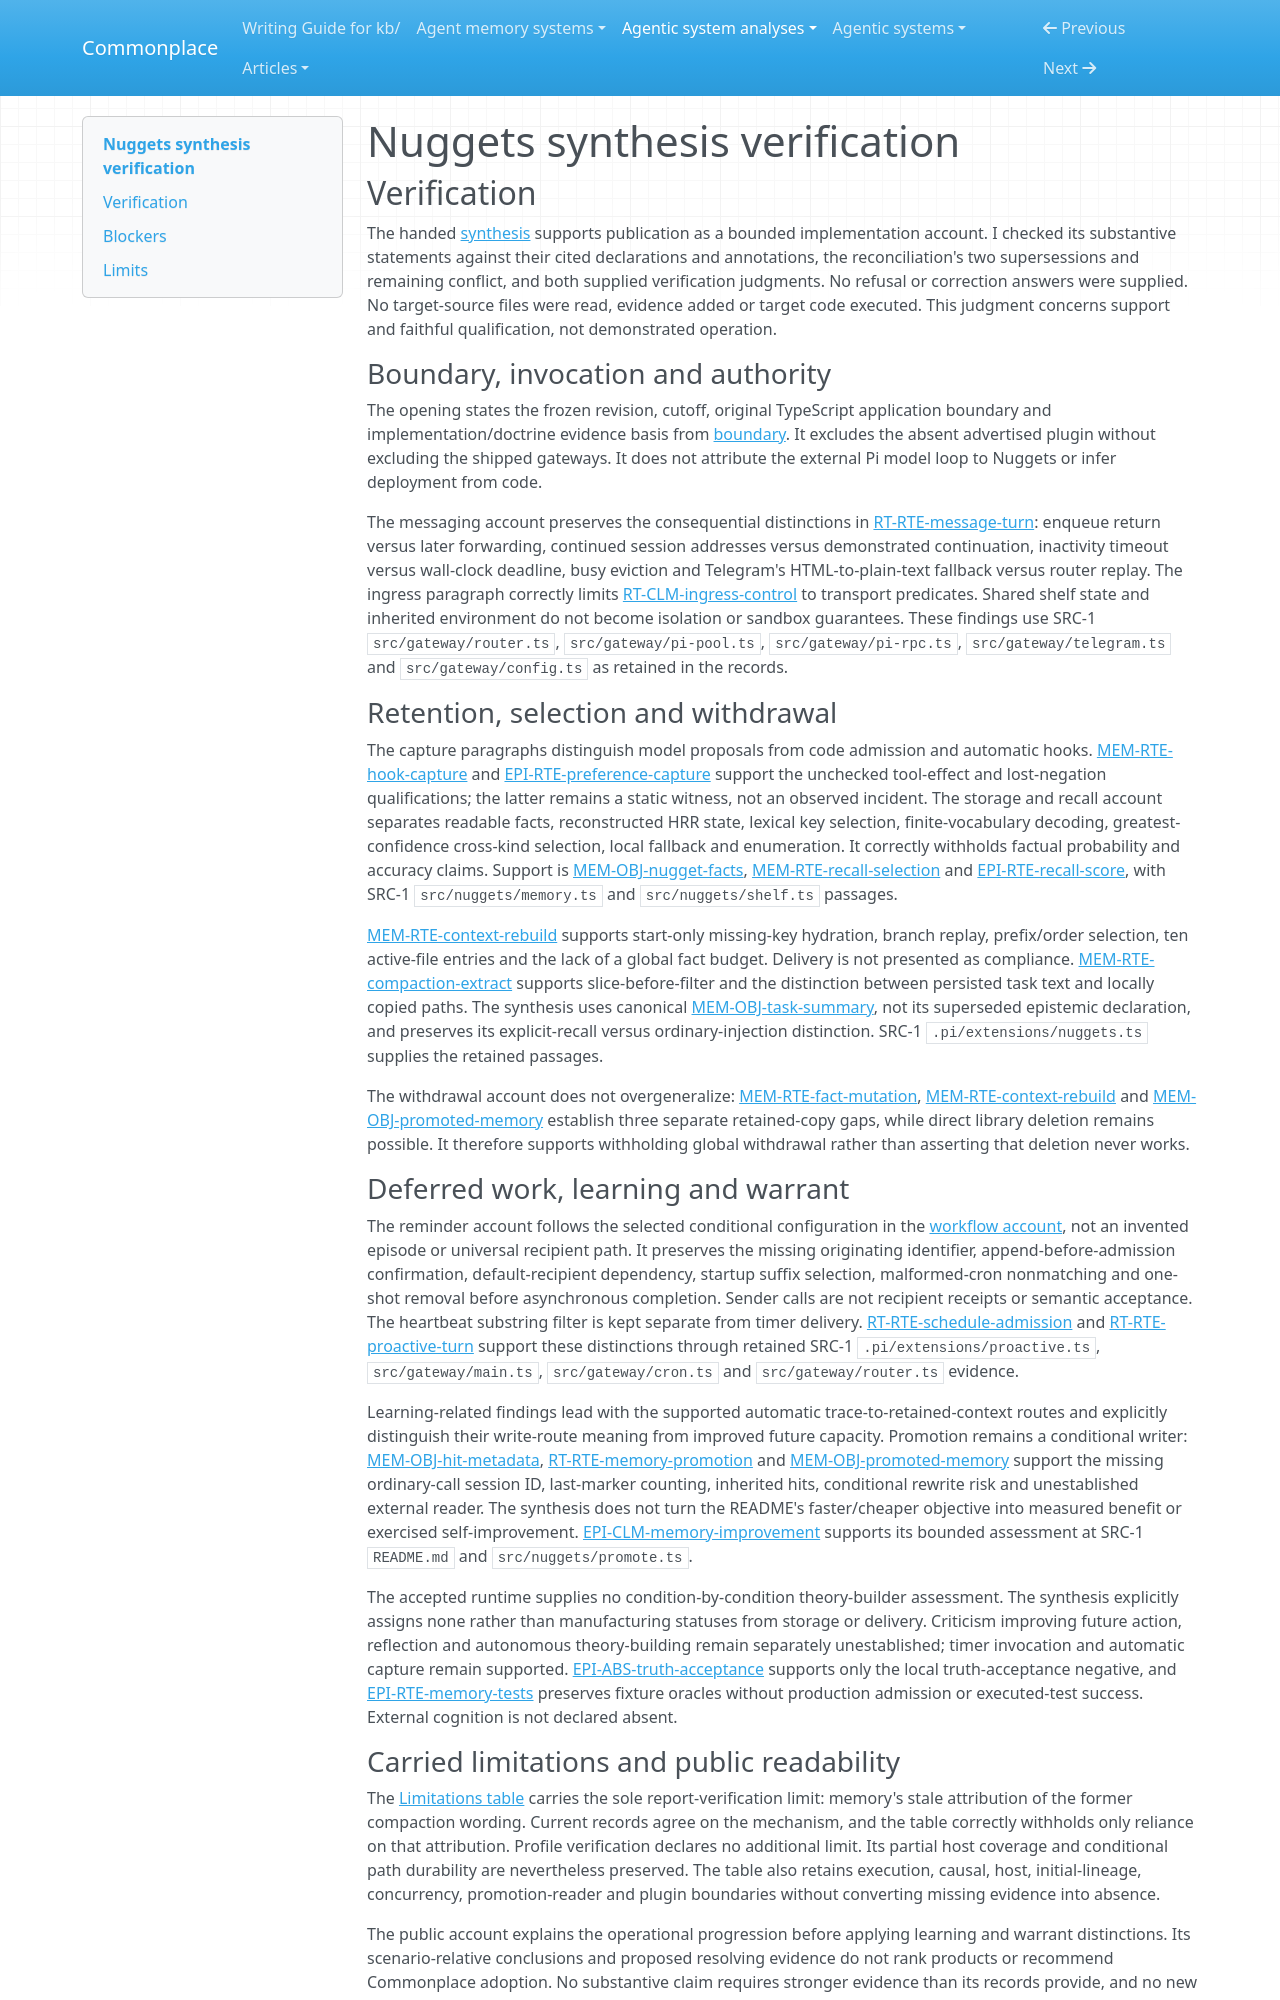

repository: zby/commonplace · page: agentic-system-analyses/retained/nuggets/synthesis-verification/index.html · generator: mkdocs

---
type: agentic-system-analyses/types/agentic-system-verification.md
description: "Independent verification of Nuggets' public synthesis against the accepted records and settled limitations at the frozen TypeScript revision."
run-id: AAS-2026-10-14-nuggets-c2e87e6916cc-01
reviewed-boundary: "714cab8a3b1fb843aa98dfb51584d2c07a6739f3"
---

# Nuggets synthesis verification

## Verification

The handed [synthesis](synthesis.md#bounded-synthesis) supports publication as a bounded implementation account. I checked its substantive statements against their cited declarations and annotations, the reconciliation's two supersessions and remaining conflict, and both supplied verification judgments. No refusal or correction answers were supplied. No target-source files were read, evidence added or target code executed. This judgment concerns support and faithful qualification, not demonstrated operation.

### Boundary, invocation and authority

The opening states the frozen revision, cutoff, original TypeScript application boundary and implementation/doctrine evidence basis from [boundary](boundary.md#boundary-and-evidence). It excludes the absent advertised plugin without excluding the shipped gateways. It does not attribute the external Pi model loop to Nuggets or infer deployment from code.

The messaging account preserves the consequential distinctions in [RT-RTE-message-turn](runtime.md#rt-rte-message-turn): enqueue return versus later forwarding, continued session addresses versus demonstrated continuation, inactivity timeout versus wall-clock deadline, busy eviction and Telegram's HTML-to-plain-text fallback versus router replay. The ingress paragraph correctly limits [RT-CLM-ingress-control](runtime.md#rt-clm-ingress-control) to transport predicates. Shared shelf state and inherited environment do not become isolation or sandbox guarantees. These findings use SRC-1 `src/gateway/router.ts`, `src/gateway/pi-pool.ts`, `src/gateway/pi-rpc.ts`, `src/gateway/telegram.ts` and `src/gateway/config.ts` as retained in the records.

### Retention, selection and withdrawal

The capture paragraphs distinguish model proposals from code admission and automatic hooks. [MEM-RTE-hook-capture](memory.md#mem-rte-hook-capture) and [EPI-RTE-preference-capture](epistemic.md#epi-rte-preference-capture) support the unchecked tool-effect and lost-negation qualifications; the latter remains a static witness, not an observed incident. The storage and recall account separates readable facts, reconstructed HRR state, lexical key selection, finite-vocabulary decoding, greatest-confidence cross-kind selection, local fallback and enumeration. It correctly withholds factual probability and accuracy claims. Support is [MEM-OBJ-nugget-facts](memory.md#mem-obj-nugget-facts), [MEM-RTE-recall-selection](memory.md#mem-rte-recall-selection) and [EPI-RTE-recall-score](epistemic.md#epi-rte-recall-score), with SRC-1 `src/nuggets/memory.ts` and `src/nuggets/shelf.ts` passages.

[MEM-RTE-context-rebuild](memory.md#mem-rte-context-rebuild) supports start-only missing-key hydration, branch replay, prefix/order selection, ten active-file entries and the lack of a global fact budget. Delivery is not presented as compliance. [MEM-RTE-compaction-extract](memory.md#mem-rte-compaction-extract) supports slice-before-filter and the distinction between persisted task text and locally copied paths. The synthesis uses canonical [MEM-OBJ-task-summary](memory.md#mem-obj-task-summary), not its superseded epistemic declaration, and preserves its explicit-recall versus ordinary-injection distinction. SRC-1 `.pi/extensions/nuggets.ts` supplies the retained passages.

The withdrawal account does not overgeneralize: [MEM-RTE-fact-mutation](memory.md#mem-rte-fact-mutation), [MEM-RTE-context-rebuild](memory.md#mem-rte-context-rebuild) and [MEM-OBJ-promoted-memory](memory.md#mem-obj-promoted-memory) establish three separate retained-copy gaps, while direct library deletion remains possible. It therefore supports withholding global withdrawal rather than asserting that deletion never works.

### Deferred work, learning and warrant

The reminder account follows the selected conditional configuration in the [workflow account](workflow.md#workflow-account), not an invented episode or universal recipient path. It preserves the missing originating identifier, append-before-admission confirmation, default-recipient dependency, startup suffix selection, malformed-cron nonmatching and one-shot removal before asynchronous completion. Sender calls are not recipient receipts or semantic acceptance. The heartbeat substring filter is kept separate from timer delivery. [RT-RTE-schedule-admission](runtime.md#rt-rte-schedule-admission) and [RT-RTE-proactive-turn](runtime.md#rt-rte-proactive-turn) support these distinctions through retained SRC-1 `.pi/extensions/proactive.ts`, `src/gateway/main.ts`, `src/gateway/cron.ts` and `src/gateway/router.ts` evidence.

Learning-related findings lead with the supported automatic trace-to-retained-context routes and explicitly distinguish their write-route meaning from improved future capacity. Promotion remains a conditional writer: [MEM-OBJ-hit-metadata](memory.md#mem-obj-hit-metadata), [RT-RTE-memory-promotion](runtime.md#rt-rte-memory-promotion) and [MEM-OBJ-promoted-memory](memory.md#mem-obj-promoted-memory) support the missing ordinary-call session ID, last-marker counting, inherited hits, conditional rewrite risk and unestablished external reader. The synthesis does not turn the README's faster/cheaper objective into measured benefit or exercised self-improvement. [EPI-CLM-memory-improvement](epistemic.md#epi-clm-memory-improvement) supports its bounded assessment at SRC-1 `README.md` and `src/nuggets/promote.ts`.

The accepted runtime supplies no condition-by-condition theory-builder assessment. The synthesis explicitly assigns none rather than manufacturing statuses from storage or delivery. Criticism improving future action, reflection and autonomous theory-building remain separately unestablished; timer invocation and automatic capture remain supported. [EPI-ABS-truth-acceptance](epistemic.md#epi-abs-truth-acceptance) supports only the local truth-acceptance negative, and [EPI-RTE-memory-tests](epistemic.md#epi-rte-memory-tests) preserves fixture oracles without production admission or executed-test success. External cognition is not declared absent.
